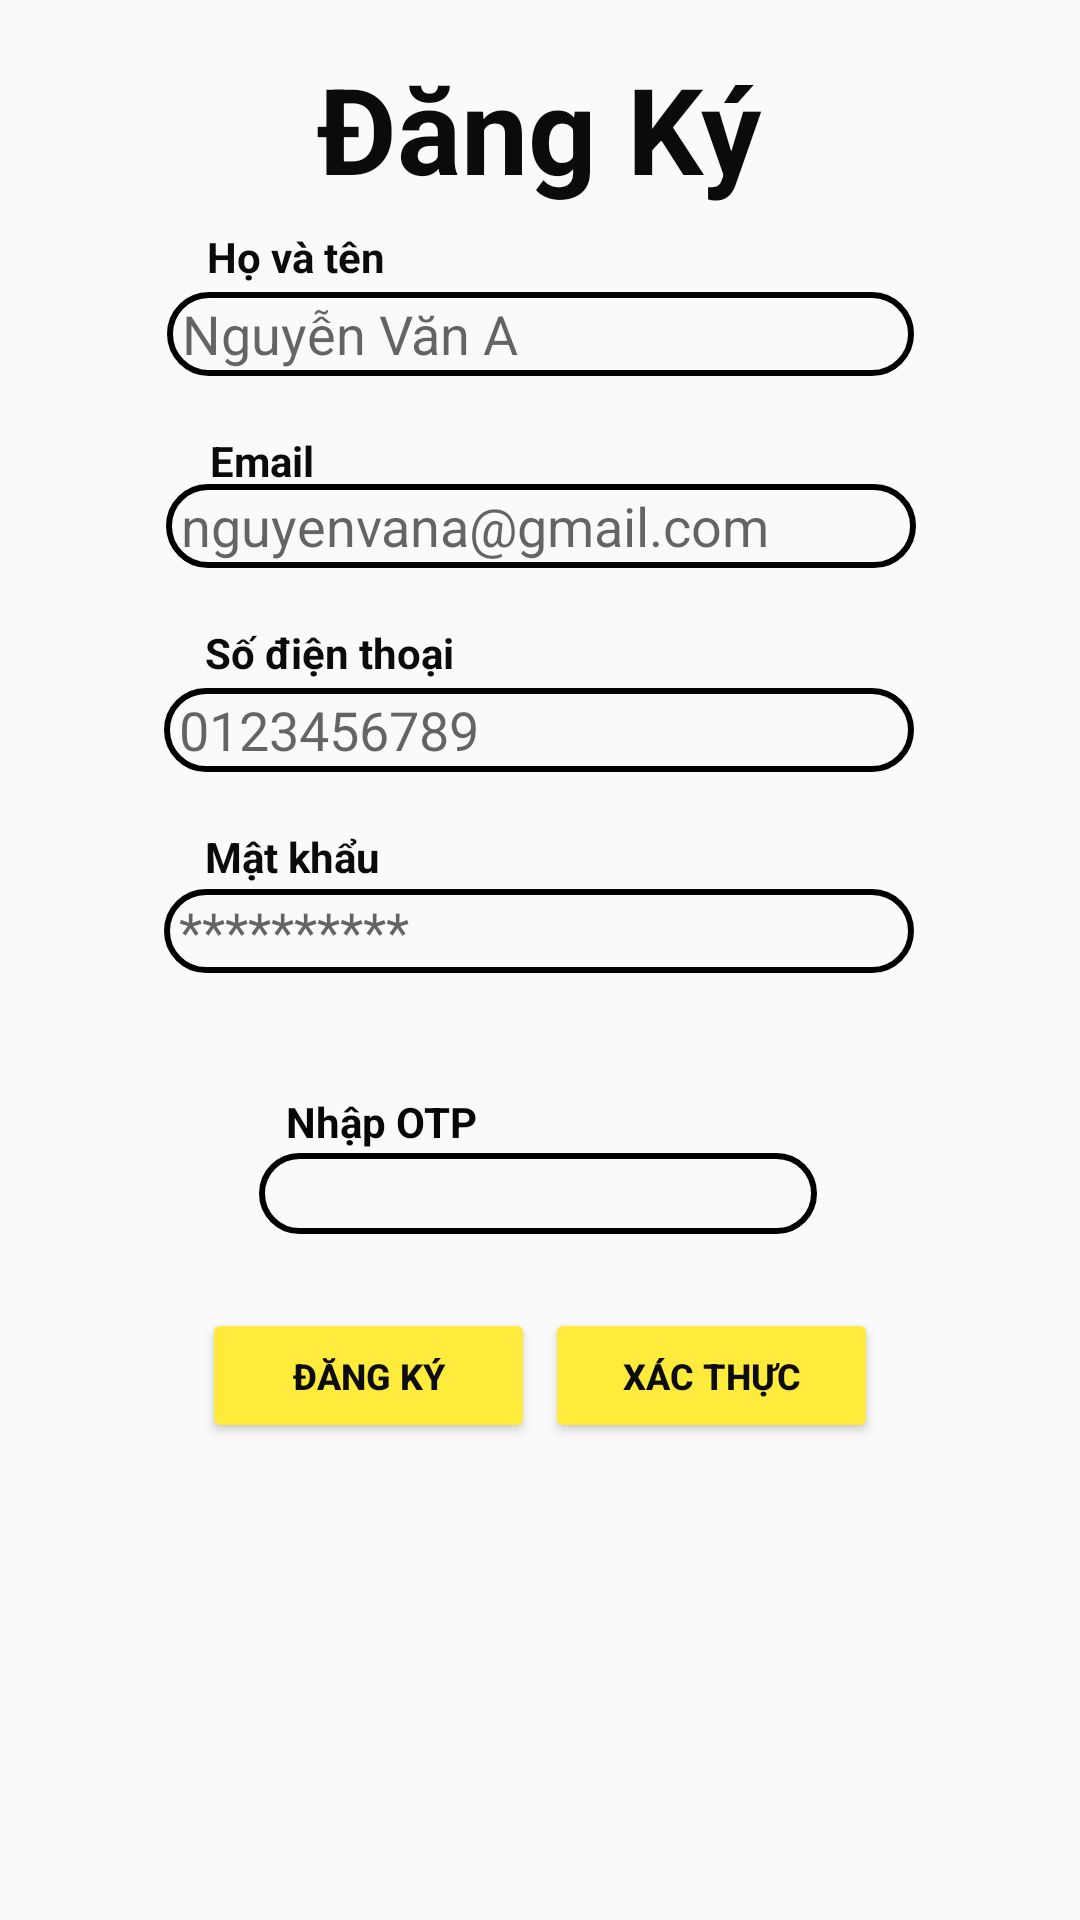

Produce the Android XML layout that renders to this screen, including the resource entries it uses.
<!-- AndroidManifest.xml: application theme Theme.AppCompat.DayNight.NoActionBar -->
<!-- res/layout/activity_register_activities.xml -->
<?xml version="1.0" encoding="utf-8"?>
<androidx.constraintlayout.widget.ConstraintLayout xmlns:android="http://schemas.android.com/apk/res/android"
    xmlns:app="http://schemas.android.com/apk/res-auto"
    xmlns:tools="http://schemas.android.com/tools"
    android:id="@+id/main"
    android:layout_width="match_parent"
    android:layout_height="match_parent"
    tools:context=".UserActivity.Registeractivities">

    <TextView
        android:id="@+id/textViewaddpk"
        android:layout_width="wrap_content"
        android:layout_height="wrap_content"
        android:layout_marginTop="16dp"
        android:text="Đăng Ký"
        android:textColor="#0B0B0B"
        android:textSize="40sp"
        android:textStyle="bold"
        app:layout_constraintEnd_toEndOf="parent"
        app:layout_constraintHorizontal_bias="0.498"
        app:layout_constraintStart_toStartOf="parent"
        app:layout_constraintTop_toTopOf="parent" />

    <EditText
        android:id="@+id/edtname"
        android:layout_width="249dp"
        android:layout_height="28dp"
        android:layout_marginTop="28dp"
        android:background="@drawable/customedtext"
        android:ems="10"
        android:hint="Nguyễn Văn A"
        android:inputType="text"
        android:paddingLeft="5dp"
        app:layout_constraintEnd_toEndOf="parent"
        app:layout_constraintStart_toStartOf="parent"
        app:layout_constraintTop_toBottomOf="@+id/textViewaddpk" />

    <EditText
        android:id="@+id/edtmail"
        android:layout_width="wrap_content"
        android:layout_height="28dp"
        android:layout_marginTop="92dp"
        android:background="@drawable/customedtext"
        android:ems="10"
        android:hint="nguyenvana@gmail.com"
        android:inputType="textEmailAddress"
        android:paddingLeft="5dp"
        app:layout_constraintEnd_toEndOf="parent"
        app:layout_constraintHorizontal_bias="0.503"
        app:layout_constraintStart_toStartOf="parent"
        app:layout_constraintTop_toBottomOf="@+id/textViewaddpk" />

    <EditText
        android:id="@+id/edtpass"
        android:layout_width="wrap_content"
        android:layout_height="28dp"
        android:layout_marginTop="227dp"
        android:background="@drawable/customedtext"
        android:ems="10"
        android:hint="**********"
        android:inputType="textPassword"
        android:paddingLeft="5dp"
        app:layout_constraintEnd_toEndOf="parent"
        app:layout_constraintHorizontal_bias="0.496"
        app:layout_constraintStart_toStartOf="parent"
        app:layout_constraintTop_toBottomOf="@+id/textViewaddpk" />

    <TextView
        android:id="@+id/textView4"
        android:layout_width="wrap_content"
        android:layout_height="wrap_content"
        android:layout_marginTop="76dp"
        android:text="Họ và tên"
        android:textColor="#0B0B0B"
        android:textStyle="bold"
        app:layout_constraintEnd_toEndOf="parent"
        app:layout_constraintHorizontal_bias="0.23"
        app:layout_constraintStart_toStartOf="parent"
        app:layout_constraintTop_toTopOf="parent" />

    <TextView
        android:id="@+id/textView6"
        android:layout_width="wrap_content"
        android:layout_height="wrap_content"
        android:layout_marginTop="144dp"
        android:backgroundTint="#FFEB3B"
        android:text="Email"
        android:textColor="#0B0B0B"
        android:textStyle="bold"
        app:layout_constraintEnd_toEndOf="parent"
        app:layout_constraintHorizontal_bias="0.215"
        app:layout_constraintStart_toStartOf="parent"
        app:layout_constraintTop_toTopOf="parent" />

    <TextView
        android:id="@+id/textView7"
        android:layout_width="wrap_content"
        android:layout_height="wrap_content"
        android:layout_marginTop="276dp"
        android:text="Mật khẩu"
        android:textColor="#0B0B0B"
        android:textStyle="bold"
        app:layout_constraintEnd_toEndOf="parent"
        app:layout_constraintHorizontal_bias="0.227"
        app:layout_constraintStart_toStartOf="parent"
        app:layout_constraintTop_toTopOf="parent" />

    <Button
        android:id="@+id/btnregister"
        android:layout_width="111dp"
        android:layout_height="45dp"
        android:layout_marginTop="436dp"
        android:backgroundTint="#FFEB3B"
        android:text="Đăng ký"
        android:textColor="#0D0C0C"
        android:textSize="12sp"
        android:textStyle="bold"
        app:layout_constraintEnd_toEndOf="parent"
        app:layout_constraintHorizontal_bias="0.27"
        app:layout_constraintStart_toStartOf="parent"
        app:layout_constraintTop_toTopOf="parent" />

    <Button
        android:id="@+id/btnverify"
        android:layout_width="111dp"
        android:layout_height="45dp"
        android:layout_marginTop="436dp"
        android:backgroundTint="#FFEB3B"
        android:text="Xác thực"
        android:textColor="#0D0C0C"
        android:textSize="12sp"
        android:textStyle="bold"
        app:layout_constraintEnd_toEndOf="parent"
        app:layout_constraintHorizontal_bias="0.73"
        app:layout_constraintStart_toStartOf="parent"
        app:layout_constraintTop_toTopOf="parent" />

    <TextView
        android:id="@+id/textView"
        android:layout_width="wrap_content"
        android:layout_height="wrap_content"
        android:layout_marginTop="208dp"
        android:text="Số điện thoại"
        android:textColor="#0B0B0B"
        android:textStyle="bold"
        app:layout_constraintEnd_toEndOf="parent"
        app:layout_constraintHorizontal_bias="0.247"
        app:layout_constraintStart_toStartOf="parent"
        app:layout_constraintTop_toTopOf="parent" />

    <EditText
        android:id="@+id/edtphone"
        android:layout_width="wrap_content"
        android:layout_height="28dp"
        android:layout_marginTop="160dp"
        android:background="@drawable/customedtext"
        android:ems="10"
        android:hint="0123456789"
        android:inputType="number"
        android:paddingLeft="5dp"
        app:layout_constraintEnd_toEndOf="parent"
        app:layout_constraintHorizontal_bias="0.496"
        app:layout_constraintStart_toStartOf="parent"
        app:layout_constraintTop_toBottomOf="@+id/textViewaddpk" />

    <EditText
        android:id="@+id/edtotp"
        android:layout_width="186dp"
        android:layout_height="27dp"
        android:layout_marginTop="60dp"
        android:background="@drawable/customedtext"
        android:ems="10"
        android:inputType="numberPassword"

        android:paddingLeft="5dp"
        android:textAlignment="textStart"
        app:layout_constraintEnd_toEndOf="parent"
        app:layout_constraintHorizontal_bias="0.497"
        app:layout_constraintStart_toStartOf="parent"
        app:layout_constraintTop_toBottomOf="@+id/edtpass" />

    <TextView
        android:id="@+id/textView18"
        android:layout_width="wrap_content"
        android:layout_height="wrap_content"
        android:layout_marginTop="40dp"
        android:text="Nhập OTP"
        android:textColor="#070707"
        android:textStyle="bold"
        app:layout_constraintEnd_toEndOf="parent"
        app:layout_constraintHorizontal_bias="0.322"
        app:layout_constraintStart_toStartOf="parent"
        app:layout_constraintTop_toBottomOf="@+id/edtpass" />

</androidx.constraintlayout.widget.ConstraintLayout>
<!-- resources referenced by this layout -->
<resources>
  <!-- drawable customedtext (drawable) -->
  <?xml version="1.0" encoding="utf-8"?>
  <shape android:shape="rectangle"
      xmlns:android="http://schemas.android.com/apk/res/android" >
      <size android:width="250dp"
          android:height="50dp"/>
      <corners android:radius="30dp"/>
      <stroke android:color="@color/black"
          android:width="2dp"/>
  
  
  
  </shape>
  <!-- not gathered from this repository: default colours our renderer supplied (Android Studio template values) -->
  <color name="black">#FF000000</color>
</resources>
